Run: headless pygame with SDL's dummy video driver; simulated clock (each Clock.tick advances the game by its frame time, no real sleeping); random seed 0; keys injected as events and as key.get_pressed() state; no mouse input.
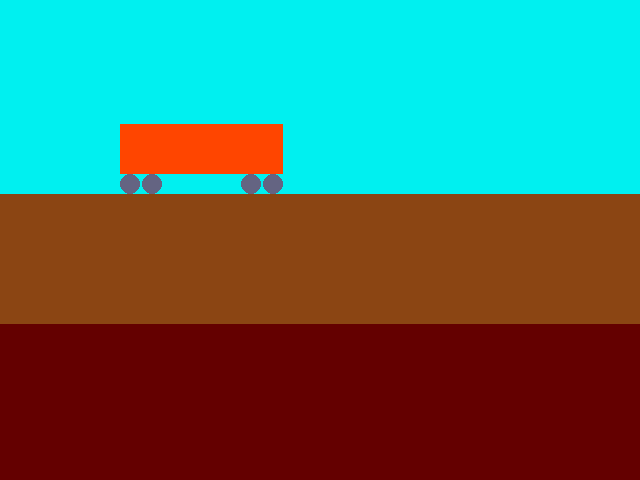
Frame 1 of 4 · flips 1–60 · no input
Frame 2 of 4 · flips 61–180 · tapped SPACE, RETURN · held RIGHT (→), D · screen unchanged from frame 1, image omitted
Frame 3 of 4 · flips 181–300 · held DOWN (↓), S · screen unchanged from frame 2, image omitted
Frame 4 of 4 · flips 301–420 · held LEFT (←), A, UP (↑), W · screen unchanged from frame 3, image omitted

The pygame program that drew these frames:

import pygame
import threading
import time

WIDTH,HEIGHT = 640,480

GREEN = (0,180,0)
GLAY = (128,128,128)
CYAN = (0,240,240)
ORANGERED = (255,69,0)
FORESTGREEN = (34,139,34)
BROWN = (139,69,19)

FPS = 30

class Train:
    def __init__(self,screen):
        self.screen = screen
        self.pos = (120,124)
        self.height = 50
        self.length = 163

    def _wheel(self,x):
        wheel_d = 10
        pos = self.pos[0] + x, self.pos[1] + self.height + wheel_d
        pygame.draw.circle(self.screen, (100,100,130), pos, wheel_d)
        pos = self.pos[0] + x + 22, self.pos[1] + self.height + wheel_d
        pygame.draw.circle(self.screen, (100,100,130), pos, wheel_d)

        x += (self.length - (wheel_d*2 + 22))
        pos = self.pos[0] + x, self.pos[1] + self.height + wheel_d
        pygame.draw.circle(self.screen, (100,100,130), pos, wheel_d)
        pos = self.pos[0] + x + 22, self.pos[1] + self.height + wheel_d
        pygame.draw.circle(self.screen, (100,100,130), pos, wheel_d)

    def _car(self):
        self._wheel(10)
        rect_size = (self.length, self.height)
        pygame.draw.rect(self.screen, ORANGERED, pygame.Rect(*self.pos,*rect_size))

    def draw(self):
        self._car()

class Trees:
    def __init__(self,screen):
        self.screen = screen
        self.x = WIDTH + 40

    def draw(self):
        pass

    def update(self):
        self.x -= 3

class Landscape:
    def __init__(self,screen):
        self.screen = screen
        self.pos = (0,124 + 50 + 20)
        self.height = 50
        self.length = 163

    def draw(self):
        skypos = (0,0)
        rect_size = (WIDTH,300)
        pygame.draw.rect(self.screen, CYAN, pygame.Rect(*skypos,*rect_size))
        rect_size = (WIDTH,130)
        pygame.draw.rect(self.screen, BROWN, pygame.Rect(*self.pos,*rect_size))



class Game:
    def __init__(self):
        pygame.init()
        pygame.mixer.init()
        self.screen = pygame.display.set_mode((WIDTH, HEIGHT))
        pygame.display.set_caption("電車シミュレータ")
        self.clock = pygame.time.Clock()

        self.landscp = Landscape(self.screen)
        self.train = Train(self.screen)

        self.running = True
        self.speed = 0

    def run(self):
        while self.running:
            self.clock.tick(FPS)
            self.handle_events()
            self.update()
            self.draw()

        self.cleanup()
        print("cleanup")

    def handle_events(self):
        for event in pygame.event.get():
            if event.type == pygame.QUIT:
                self.running = False

        keys = pygame.key.get_pressed()
        if keys[pygame.K_q]:
            self.running = False

        if keys[pygame.K_UP]:
            self.speed += 1
            time.sleep(0.03)
            if self.speed > 100:
                self.speed = 100
        elif keys[pygame.K_DOWN]:
            self.speed -= 1
            time.sleep(0.03)
            if self.speed < 0:
                self.speed = 0

    def update(self):
        pass

    def draw(self):
        self.screen.fill((100, 0, 0))

        self.landscp.draw()
        self.train.draw()

        pygame.display.flip()

    def cleanup(self):
        pygame.quit()
        print("quit")
        sys.exit()


if __name__ == "__main__":
    game = Game()
    game.run()
